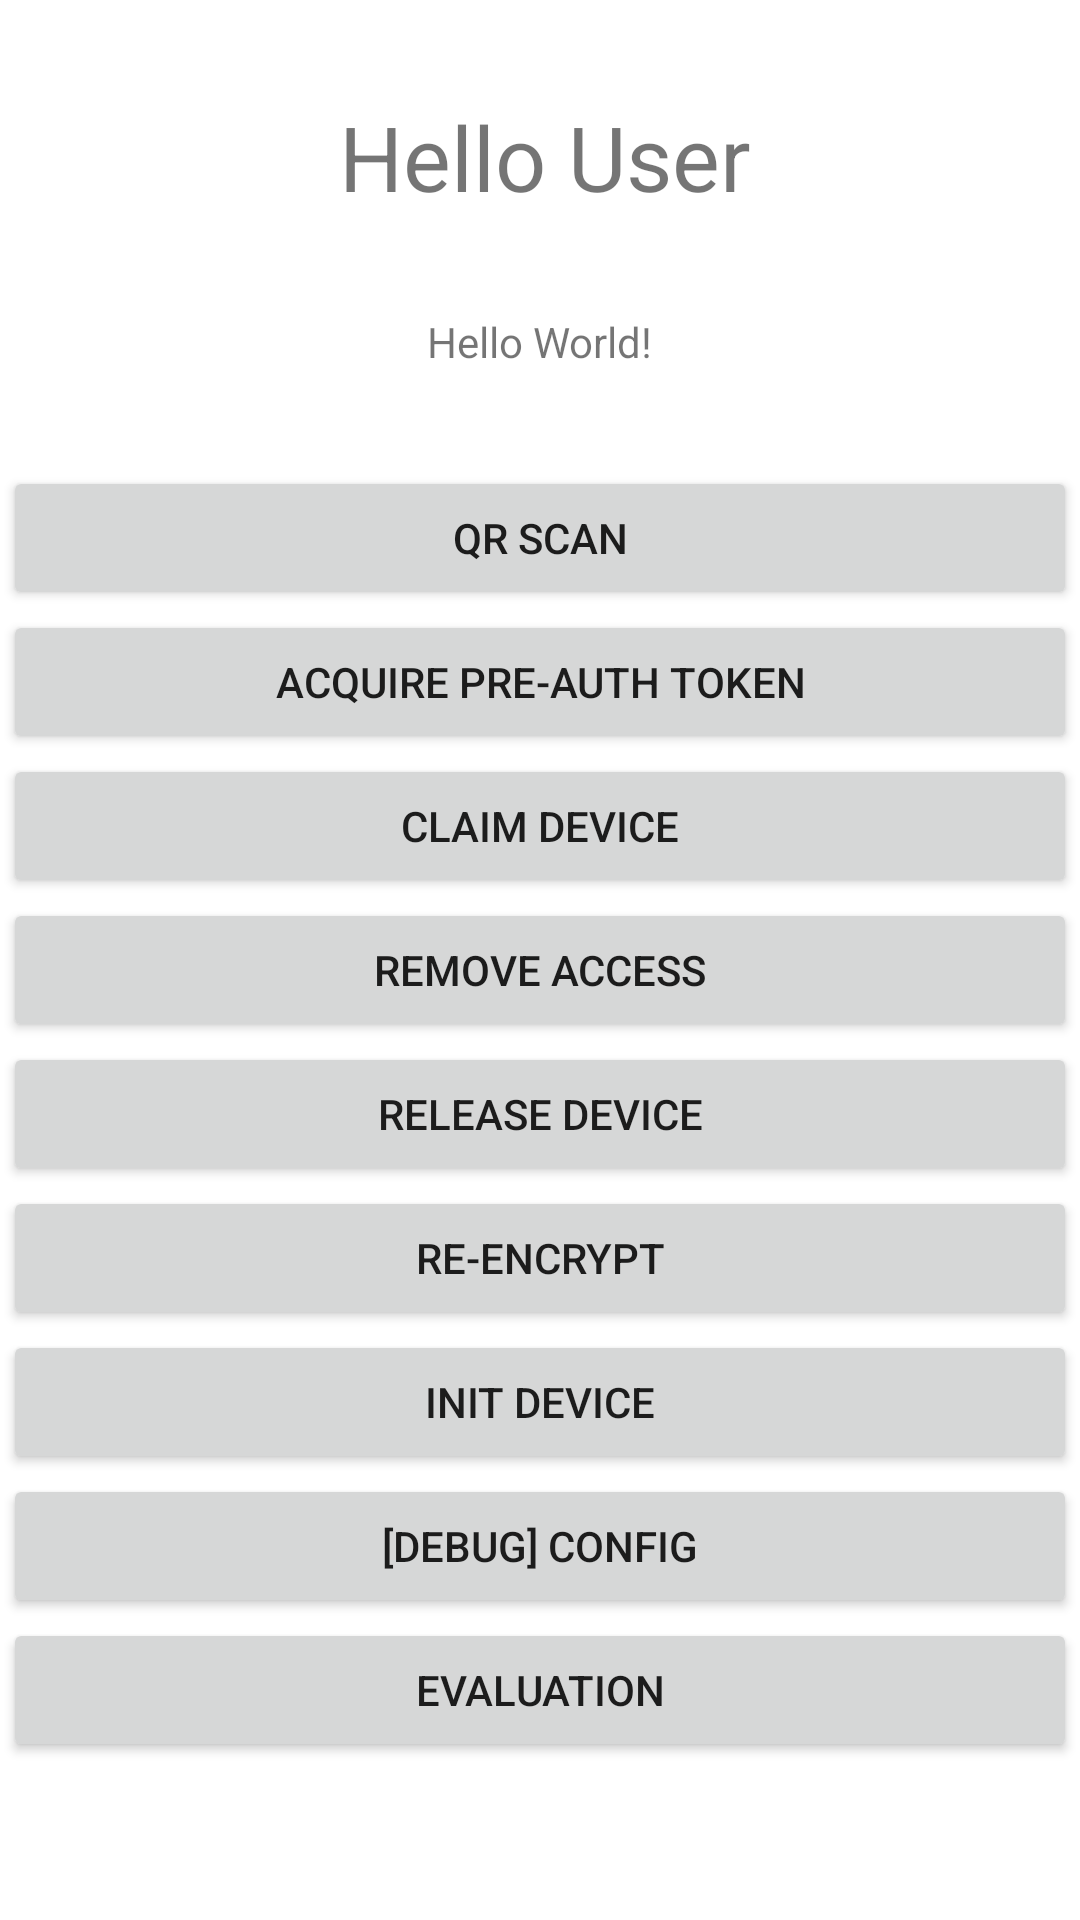

This screen was rendered from an Android layout file. Write that file and the resources it references.
<!-- AndroidManifest.xml: application theme Theme.Tot_mobile_native -->
<!-- res/layout/activity_main2.xml -->
<?xml version="1.0" encoding="utf-8"?>
<androidx.constraintlayout.widget.ConstraintLayout xmlns:android="http://schemas.android.com/apk/res/android"
    xmlns:app="http://schemas.android.com/apk/res-auto"
    xmlns:tools="http://schemas.android.com/tools"
    android:layout_width="match_parent"
    android:layout_height="match_parent"
    tools:context=".activities.MainActivity2">

    <TextView
        android:id="@+id/textView2"
        android:layout_width="wrap_content"
        android:layout_height="wrap_content"
        android:layout_marginStart="178dp"
        android:layout_marginTop="32dp"
        android:layout_marginEnd="175dp"
        android:text="@string/hello_user_prompt"
        android:textSize="@dimen/font_size_large"
        app:layout_constraintEnd_toEndOf="parent"
        app:layout_constraintStart_toStartOf="parent"
        app:layout_constraintTop_toTopOf="parent" />

    <TextView
        android:id="@+id/sample_text"
        android:layout_width="wrap_content"
        android:layout_height="19dp"
        android:layout_marginTop="32dp"
        android:text="Hello World!"
        app:layout_constraintLeft_toLeftOf="parent"
        app:layout_constraintRight_toRightOf="parent"
        app:layout_constraintTop_toBottomOf="@+id/textView2" />

    <ScrollView
        android:layout_width="0dp"
        android:layout_height="0dp"
        android:layout_marginStart="1dp"
        android:layout_marginTop="32dp"
        android:layout_marginEnd="1dp"
        android:layout_marginBottom="24dp"
        app:layout_constraintBottom_toBottomOf="parent"
        app:layout_constraintEnd_toEndOf="parent"
        app:layout_constraintStart_toStartOf="parent"
        app:layout_constraintTop_toBottomOf="@+id/sample_text">

        <LinearLayout
            android:layout_width="match_parent"
            android:layout_height="wrap_content"
            android:gravity="center"
            android:orientation="vertical">

            <Button
                android:id="@+id/btn_qr_scan"
                android:layout_width="match_parent"
                android:layout_height="wrap_content"
                android:onClick="btnQrScanOnClick"
                android:text="@string/btn_qr_scan_text" />

            <Button
                android:id="@+id/btn_acquire_pre_auth"
                android:layout_width="match_parent"
                android:layout_height="wrap_content"
                android:onClick="btnAcquirePreAuthOnClick"
                android:text="@string/btn_pre_auth_text" />

            <Button
                android:id="@+id/btn_claim_device"
                android:layout_width="match_parent"
                android:layout_height="wrap_content"
                android:onClick="btnClaimDeviceOnClick"
                android:text="@string/btn_claim_device_text" />

            <Button
                android:id="@+id/btn_remove_real_time_access"
                android:layout_width="match_parent"
                android:layout_height="wrap_content"
                android:onClick="btnRemoveRealTimeAccessOnClick"
                android:text="Remove Access" />

            <Button
                android:id="@+id/btn_release_device"
                android:layout_width="match_parent"
                android:layout_height="wrap_content"
                android:onClick="btnReleaseDeviceOnClick"
                android:text="@string/release_device" />

            <Button
                android:id="@+id/btn_reencrypt"
                android:layout_width="match_parent"
                android:layout_height="wrap_content"
                android:onClick="btnReencryptOnClick"
                android:text="@string/btn_re_encrypt_text" />

            <Button
                android:id="@+id/btn_admin_init_device"
                android:layout_width="match_parent"
                android:layout_height="wrap_content"
                android:onClick="btnAdminInitDeviceOnClick"
                android:text="@string/btn_init_device_text" />

            <Button
                android:id="@+id/btn_debug"
                android:layout_width="match_parent"
                android:layout_height="wrap_content"
                android:onClick="btnDebugOnClick"
                android:text="@string/btn_debug_pane_text" />

            <Button
                android:id="@+id/btn_eval"
                android:layout_width="match_parent"
                android:layout_height="wrap_content"
                android:onClick="btnEvalOnClick"
                android:text="@string/btn_eval_text" />

        </LinearLayout>
    </ScrollView>


</androidx.constraintlayout.widget.ConstraintLayout>
<!-- resources referenced by this layout -->
<resources>
  <dimen name="font_size_large">30sp</dimen>
  <string name="btn_claim_device_text">Claim Device</string>
  <string name="btn_debug_pane_text">[Debug] Config</string>
  <string name="btn_eval_text">Evaluation</string>
  <string name="btn_init_device_text">Init Device</string>
  <string name="btn_pre_auth_text">Acquire Pre-Auth Token</string>
  <string name="btn_qr_scan_text">QR Scan</string>
  <string name="btn_re_encrypt_text">Re-encrypt</string>
  <string name="hello_user_prompt">Hello User</string>
  <string name="release_device">Release Device</string>
  <style name="Theme.Tot_mobile_native" parent="Theme.MaterialComponents.DayNight.DarkActionBar">
          
          <item name="colorPrimary">#ffc107</item>
          <item name="colorPrimaryVariant">#ffa000</item>
          <item name="colorOnPrimary">@color/white</item>
          
          <item name="colorSecondary">@color/teal_200</item>
          <item name="colorSecondaryVariant">@color/teal_700</item>
          <item name="colorOnSecondary">@color/black</item>
          
          <item name="android:statusBarColor" tools:targetApi="l">?attr/colorPrimaryVariant</item>
          
      </style>
  <!-- not gathered from this repository: default colours our renderer supplied (Android Studio template values) -->
  <color name="teal_200">#FF03DAC5</color>
  <color name="teal_700">#FF018786</color>
  <color name="black">#FF000000</color>
  <color name="white">#FFFFFFFF</color>
</resources>
